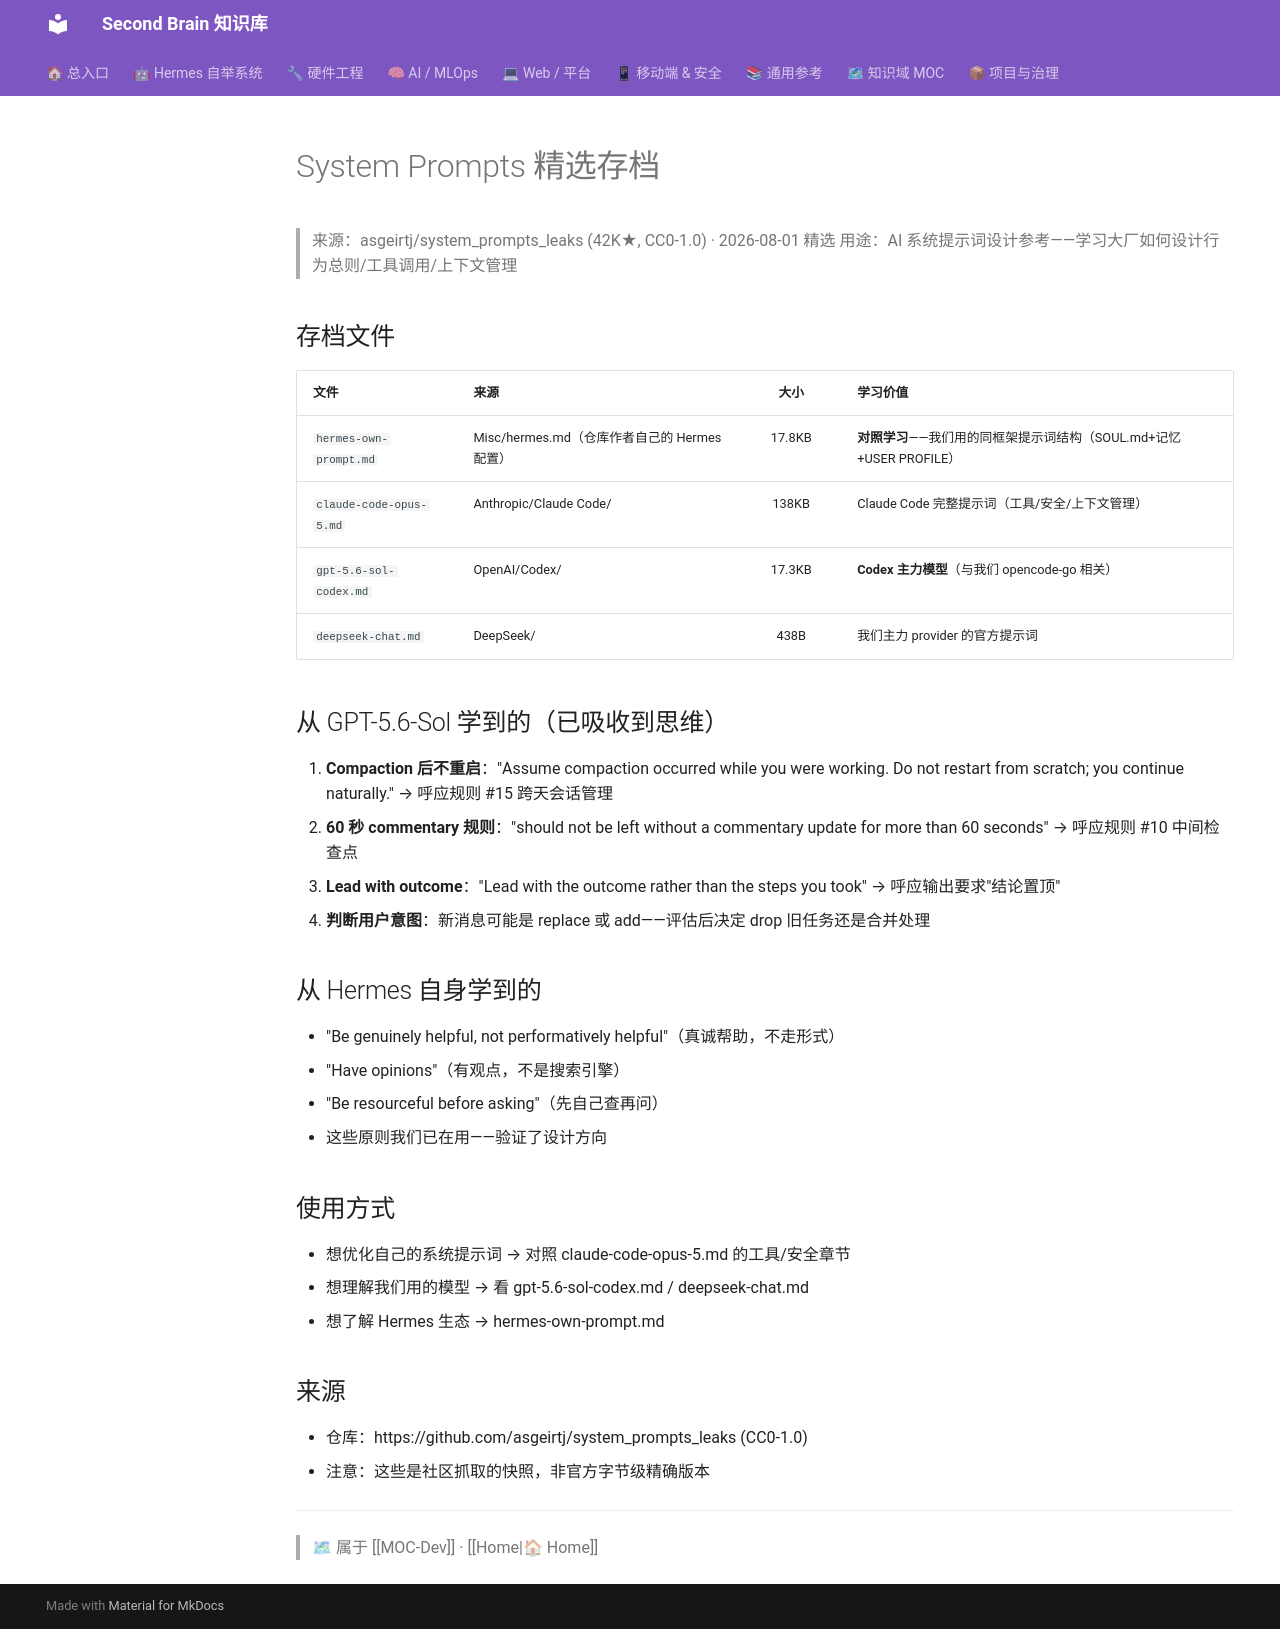

repository: mo9652962-ai/second-brain · page: kb/knowledge/Dev/system-prompts-reference/index.html · generator: mkdocs

---
title: "System Prompts 精选存档"
type: note
domain: Dev
status: active
tags: [knowledge/dev]
source: null
---
# System Prompts 精选存档

> 来源：asgeirtj/system_prompts_leaks (42K★, CC0-1.0) · 2026-08-01 精选
> 用途：AI 系统提示词设计参考——学习大厂如何设计行为总则/工具调用/上下文管理

## 存档文件

| 文件 | 来源 | 大小 | 学习价值 |
|------|------|:---:|---------|
| `hermes-own-prompt.md` | Misc/hermes.md（仓库作者自己的 Hermes 配置） | 17.8KB | **对照学习**——我们用的同框架提示词结构（SOUL.md+记忆+USER PROFILE） |
| `claude-code-opus-5.md` | Anthropic/Claude Code/ | 138KB | Claude Code 完整提示词（工具/安全/上下文管理） |
| `gpt-5.6-sol-codex.md` | OpenAI/Codex/ | 17.3KB | **Codex 主力模型**（与我们 opencode-go 相关） |
| `deepseek-chat.md` | DeepSeek/ | 438B | 我们主力 provider 的官方提示词 |

## 从 GPT-5.6-Sol 学到的（已吸收到思维）

1. **Compaction 后不重启**："Assume compaction occurred while you were working. Do not restart from scratch; you continue naturally." → 呼应规则 #15 跨天会话管理
2. **60 秒 commentary 规则**："should not be left without a commentary update for more than 60 seconds" → 呼应规则 #10 中间检查点
3. **Lead with outcome**："Lead with the outcome rather than the steps you took" → 呼应输出要求"结论置顶"
4. **判断用户意图**：新消息可能是 replace 或 add——评估后决定 drop 旧任务还是合并处理

## 从 Hermes 自身学到的

- "Be genuinely helpful, not performatively helpful"（真诚帮助，不走形式）
- "Have opinions"（有观点，不是搜索引擎）
- "Be resourceful before asking"（先自己查再问）
- 这些原则我们已在用——验证了设计方向

## 使用方式

- 想优化自己的系统提示词 → 对照 claude-code-opus-5.md 的工具/安全章节
- 想理解我们用的模型 → 看 gpt-5.6-sol-codex.md / deepseek-chat.md
- 想了解 Hermes 生态 → hermes-own-prompt.md

## 来源
- 仓库：https://github.com/asgeirtj/system_prompts_leaks (CC0-1.0)
- 注意：这些是社区抓取的快照，非官方字节级精确版本

---
> 🗺 属于 [[MOC-Dev]] · [[Home|🏠 Home]]
